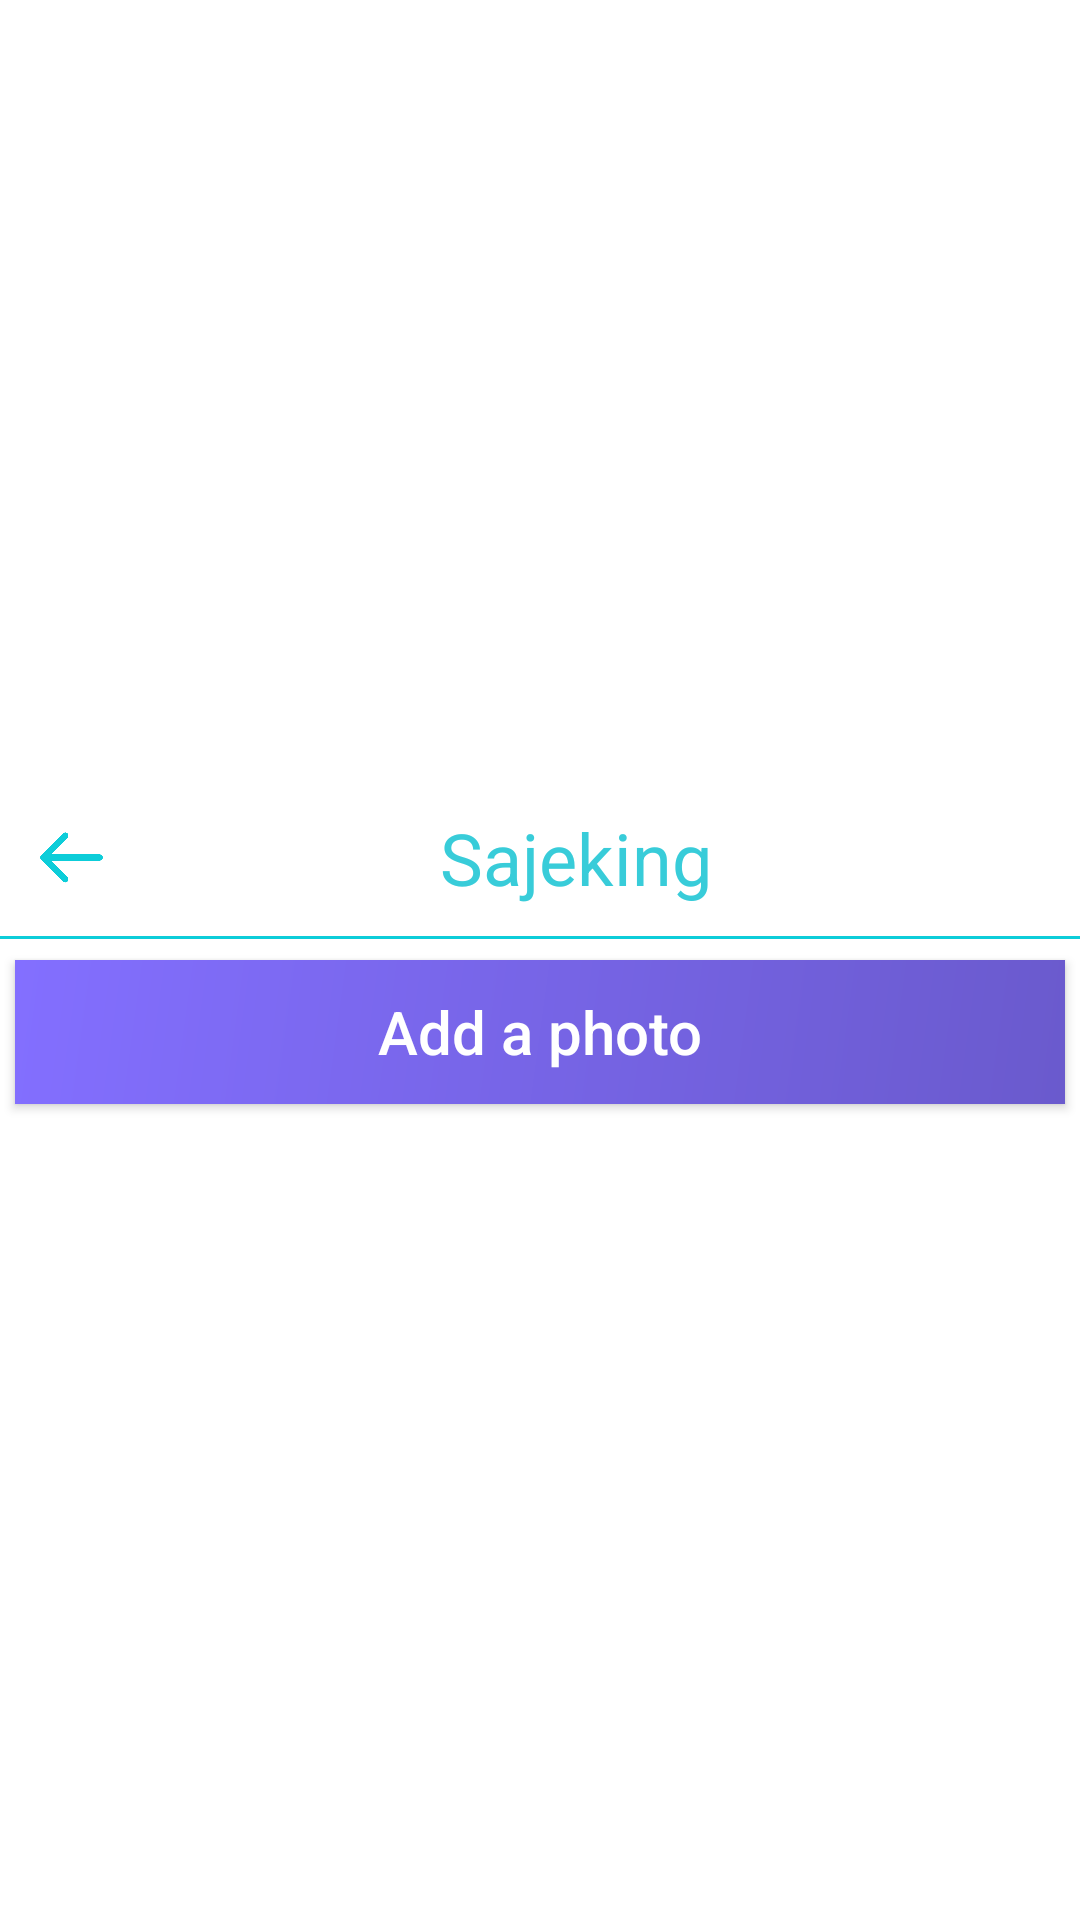

Produce the Android XML layout that renders to this screen, including the resource entries it uses.
<!-- AndroidManifest.xml: application theme Theme.JourneyJunctionXml -->
<!-- res/layout/journey_page_photos.xml -->
<LinearLayout xmlns:android="http://schemas.android.com/apk/res/android"
    android:layout_width="match_parent"
    android:layout_height="wrap_content"
    xmlns:tools="http://schemas.android.com/tools"
    android:background="#ffffff"
    android:orientation="vertical"
    android:gravity="center">
    <LinearLayout
        android:layout_width="match_parent"
        android:layout_height="wrap_content"
        android:orientation="horizontal">
        <ImageButton
            android:id="@+id/search_button_goto_home_button"
            android:layout_width="wrap_content"
            android:layout_height="wrap_content"
            android:src="@drawable/back_left_icon"
            android:background="@android:color/transparent"
            android:contentDescription="goto_journey_page"/>
        <TextView
            android:layout_width="match_parent"
            android:layout_height="match_parent"
            android:textSize="24sp"
            android:textColor="#38CCD9"
            android:layout_marginEnd="24dp"
            android:id="@+id/journey_page_title"
            android:gravity="center"
            android:text="Sajeking">
        </TextView>
    </LinearLayout>
    <View
        android:layout_width="match_parent"
        android:layout_height="1dp"
        android:layout_marginVertical="2dp"
        android:background="#0DCDD9"/>
    <Button
        android:layout_width="match_parent"
        android:layout_height="48dp"
        android:background="@drawable/bg_edit_profile"
        android:layout_marginTop="5dp"
        android:text="Add a photo"
        android:textAllCaps="false"
        android:textColor="#fff"
        android:layout_marginHorizontal="5dp"
        android:textSize="20sp"
        android:id="@+id/journey_page_photos_add_photo">
    </Button>

    <ScrollView
        android:layout_width="match_parent"
        android:layout_height="wrap_content">
        <androidx.recyclerview.widget.RecyclerView
            android:id="@+id/recyclerView"
            android:layout_marginBottom="10dp"
            android:layout_marginHorizontal="2dp"
            android:background="#ffffff"
            android:layout_width="match_parent"
            android:layout_height="wrap_content"
            tools:listitem="@layout/journey_page_photos_templete"/>
    </ScrollView>
</LinearLayout>
<!-- res/layout/journey_page_photos_templete.xml (included above) -->
<LinearLayout
    xmlns:android="http://schemas.android.com/apk/res/android"
    android:layout_width="match_parent"
    android:layout_height="wrap_content"
    android:padding="10dp"
    android:layout_marginTop="10dp"
    android:layout_marginHorizontal="5dp"
    android:background="@drawable/rounded_background"
    android:orientation="vertical">
    <LinearLayout
        android:layout_width="match_parent"
        android:layout_height="wrap_content"
        android:orientation="horizontal"
        android:layout_marginRight="10dp"
        android:padding="2dp">
        <FrameLayout
            android:layout_width="48dp"
            android:layout_height="48dp">
            <View
                android:layout_width="match_parent"
                android:layout_height="match_parent"
                android:background="@drawable/round_background" />
            <TextView
                android:layout_width="match_parent"
                android:layout_height="match_parent"
                android:gravity="center"
                android:id="@+id/journey_page_photos_profile_icon"
                android:text="A"
                android:textSize="35sp"
                android:textColor="#70CCD9"
                android:textStyle="bold">
            </TextView>
        </FrameLayout>

        <TextView
            android:id="@+id/journey_page_photos_profile_name"
            android:layout_width="wrap_content"
            android:layout_height="match_parent"
            android:layout_marginStart="10dp"
            android:gravity="center"
            android:text="Profile Name"
            android:textStyle="bold"
            android:textColor="#000000"
            android:textSize="18sp" />

        <View
            android:layout_width="0dp"
            android:layout_height="0dp"
            android:layout_weight="1"/>
        <ImageButton
            android:id="@+id/journey_page_photos_add_friend"
            android:layout_width="wrap_content"
            android:layout_height="wrap_content"
            android:src="@drawable/add_friend_icon"
            android:visibility="gone"
            android:background="@android:color/transparent"
            android:contentDescription="profile"/>
    </LinearLayout>
    <View
        android:layout_width="match_parent"
        android:layout_height="1dp"
        android:layout_marginVertical="3dp"
        android:background="#ffffff"/>
    <ImageView
        android:layout_width="match_parent"
        android:layout_marginTop="4dp"
        android:layout_height="wrap_content"
        android:layout_marginHorizontal="1dp"
        android:id="@+id/journey_page_photos_image"
        android:src="@drawable/get_started_pic"
        android:adjustViewBounds="true"
        android:scaleType="centerCrop">
    </ImageView>
    <Button
        android:layout_width="match_parent"
        android:layout_height="48dp"
        android:background="@drawable/bg_edit_profile"
        android:layout_marginTop="5dp"
        android:text="Like"
        android:textColor="#fff"
        android:textSize="22sp"
        android:id="@+id/journey_page_photos_like">
    </Button>
</LinearLayout>
<!-- resources referenced by this layout -->
<resources>
  <!-- drawable add_friend_icon (drawable) -->
  <layer-list xmlns:android="http://schemas.android.com/apk/res/android">
      <item>
          
          <shape android:shape="oval">
              <solid android:color="#ffffff" />
              <size android:width="48dp"
                  android:height="48dp" />
          </shape>
      </item>
      <item android:drawable="@drawable/add_friend_image"
          android:gravity="center" />
  </layer-list>
  <!-- drawable back_left_icon (drawable) -->
  <layer-list xmlns:android="http://schemas.android.com/apk/res/android">
      <item>
          
          <shape android:shape="oval">
              <solid android:color="#ffffff" />
              <size android:width="48dp"
                  android:height="48dp" />
          </shape>
      </item>
      <item android:drawable="@drawable/back_left_image"
          android:gravity="center" />
  </layer-list>
  <!-- drawable bg_edit_profile (drawable) -->
  <?xml version="1.0" encoding="utf-8"?>
  <shape xmlns:android="http://schemas.android.com/apk/res/android">
      <gradient
          android:startColor="#6A5ACD"
      android:endColor="#836FFF"
      android:angle="135" />
  </shape>
  <!-- drawable round_background (drawable) -->
  <layer-list xmlns:android="http://schemas.android.com/apk/res/android">
      <item>
          
          <shape android:shape="oval">
              <solid android:color="#ffffff" />
          </shape>
      </item>
  </layer-list>
  <!-- drawable rounded_background (drawable) -->
  <shape xmlns:android="http://schemas.android.com/apk/res/android"
      android:shape="rectangle">
      <solid android:color="#70CCD9" />
      <corners android:radius="20dp" />
  </shape>
  <style name="Theme.JourneyJunctionXml" parent="Base.Theme.JourneyJunctionXml" />
  <!-- drawable add_friend_image (drawable) -->
  <layer-list xmlns:android="http://schemas.android.com/apk/res/android">
      <item android:drawable="@drawable/add_friend"
          android:width="30dp"
          android:height="30dp"/>
  </layer-list>
  <!-- drawable back_left_image (drawable) -->
  <layer-list xmlns:android="http://schemas.android.com/apk/res/android">
      <item android:drawable="@drawable/back_left"
          android:width="25dp"
          android:height="25dp"/>
  </layer-list>
  <style name="Base.Theme.JourneyJunctionXml" parent="Theme.AppCompat.DayNight.NoActionBar">
          
          
      </style>
  <!-- drawable add_friend: png bitmap (drawable, 18808 bytes) -->
  <!-- drawable back_left: png bitmap (drawable, 5076 bytes) -->
</resources>
